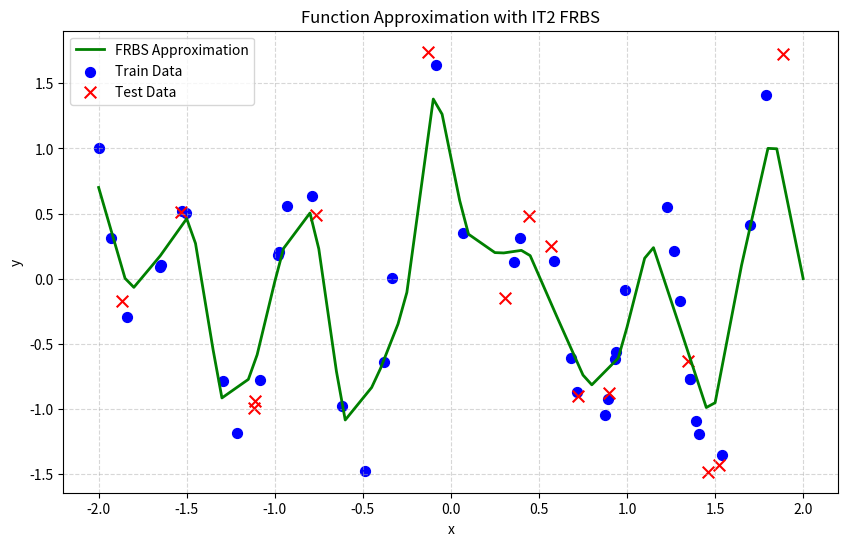

Here is the Python script that generated this plot:
import numpy as np
import matplotlib.pyplot as plt
import math

def data(xtrain, ytrain, xtest, ytest):
    # Print basic information about the training data
    print("Training Data:")
    print(f"  Number of samples: {len(xtrain)}")
    print(f"  x: min = {np.min(xtrain):.3f}, max = {np.max(xtrain):.3f}, mean = {np.mean(xtrain):.3f}, std = {np.std(xtrain):.3f}")
    print(f"  y: min = {np.min(ytrain):.3f}, max = {np.max(ytrain):.3f}, mean = {np.mean(ytrain):.3f}, std = {np.std(ytrain):.3f}\n")
    
    # Print basic information about the testing data
    print("Testing Data:")
    print(f"  Number of samples: {len(xtest)}")
    print(f"  x: min = {np.min(xtest):.3f}, max = {np.max(xtest):.3f}, mean = {np.mean(xtest):.3f}, std = {np.std(xtest):.3f}")
    print(f"  y: min = {np.min(ytest):.3f}, max = {np.max(ytest):.3f}, mean = {np.mean(ytest):.3f}, std = {np.std(ytest):.3f}\n")
    

def triangle_mf(x, a, b, c):
    """
    Triangle membership function.
    Parameters:
        x: Input value
        a: Left point
        b: Center point (peak)
        c: Right point
    """
    if x <= a or x >= c:
        return 0
    elif a < x <= b:
        return (x - a) / (b - a)
    else:  # b < x < c
        return (c - x) / (c - b)

class T1FRBS:
    """
    Type-1 Fuzzy Rule-Based System (zero-order TSK) with triangle membership functions.

    Attributes:
        n_rules (int): Number of fuzzy rules.
        centers (np.array): Centers of the membership functions (one per rule).
        width (float): Width for the triangle membership functions.
        p (np.array): Zero-order TSK consequent parameters (constants) for each rule.
        xmin (float): Lower bound of the input domain.
        xmax (float): Upper bound of the input domain.
    """
    def __init__(self, n_rules, centers=None, xmin=-2, xmax=2):
        self.n_rules = n_rules
        self.xmin = xmin
        self.xmax = xmax
        # Set the centers of the membership functions
        if centers is None:
            # If centers are not provided, create evenly spaced centers across the input domain
            self.centers = np.linspace(xmin, xmax, n_rules)
        else:
            # If centers are provided, use them as is
            self.centers = centers
            
        # Calculate width for triangles based on domain and number of rules
        span = abs(self.xmax - self.xmin)
        self.width = span / (n_rules - 1)
        self.p = np.zeros(n_rules)  # consequents to be learned

    def compute_membership(self, x):
        """
        For a given input x, compute the membership degrees for each rule.
        """
        # Initialize membership values for each rule
        mu = np.zeros(self.n_rules)
        
        # Compute membership for each rule
        for i, c in enumerate(self.centers):
            # Define triangle points: left(a), center(b), right(c)
            a = c - self.width
            b = c
            c = c + self.width
            
            # Compute membership degree for the current rule
            mu[i] = triangle_mf(x, a, b, c)
        
        return mu

    def predict(self, x):
        """
        Predict for a single x using Type-1 fuzzy logic.
        """
        # Compute membership degrees for the input x
        mu = self.compute_membership(x)
        
        # Perform weighted average defuzzification
        if np.sum(mu) > 0:
            return np.sum(mu * self.p) / np.sum(mu)
        
        # Return 0 if no membership degree is positive
        return 0.0

    def fit(self, x_train, y_train):
        """
        Fit the zero-order TSK consequents.
        """
        # Initialize consequents
        p = np.zeros(self.n_rules)
        
        # Fit each rule
        for i, c in enumerate(self.centers):
            # Calculate triangle points
            a = c - self.width
            b = c
            c = c + self.width
            
            # Compute membership weights for the current rule
            w = np.array([triangle_mf(x, a, b, c) for x in x_train])
            
            # Update consequent if there is any membership
            if np.sum(w) > 0:
                p[i] = np.sum(w * y_train) / np.sum(w)
            else:
                # If no membership, set consequent to 0
                p[i] = 0
        self.p = p

    def predict_all(self, x_array):
        """
        Predict outputs for an array of inputs.
        """
        return np.array([self.predict(x) for x in x_array])

    def plot_rules(self, x_range=np.arange(-2, 2.05, 0.05)):
        """
        Plot each rule's membership function in separate subplots.
        """
        n_rules = self.n_rules
        n_cols = math.ceil(math.sqrt(n_rules))
        n_rows = math.ceil(n_rules / n_cols)
        fig, axes = plt.subplots(n_rows, n_cols, figsize=(4 * n_cols, 3 * n_rows))
        axes = np.array(axes).flatten()

        for i, center in enumerate(self.centers):
            # Calculate triangle points
            a = center - self.width
            b = center
            c = center + self.width
            mu_vals = [triangle_mf(x, a, b, c) for x in x_range]
            
            ax = axes[i]
            ax.plot(x_range, mu_vals, '-', label='Membership')
            ax.set_title(f'Rule {i+1} (center={center:.2f})')
            ax.grid(True, linestyle='--', alpha=0.5)
            ax.legend()
        
        for j in range(i+1, len(axes)):
            axes[j].axis('off')
        
        plt.tight_layout()
        plt.savefig("rules")
        plt.close()

def rmse(y_true, y_pred):
    """
    Compute the Root Mean Squared Error.
    """
    return np.sqrt(np.mean((y_true - y_pred) ** 2))

def plot_function_approximation(x_train, y_train, x_test, y_test, x_range, y_pred):
    """
    Plot the function approximation along with the training and test data.
    """
    plt.figure(figsize=(10, 6))
    plt.plot(x_range, y_pred, label='FRBS Approximation', color='green', linewidth=2)
    plt.scatter(x_train, y_train, label='Train Data', color='blue', marker='o', s=50)
    plt.scatter(x_test, y_test, label='Test Data', color='red', marker='x', s=70)
    plt.xlabel('x')
    plt.ylabel('y')
    plt.title('Function Approximation with IT2 FRBS')
    plt.legend()
    plt.grid(True, linestyle='--', alpha=0.5)
    plt.savefig("function_approximation")

def plot_function(frbs, x_range=None):
    """
    Plot the fuzzy system's output over the given range.
    
    Parameters:
        frbs: The fuzzy rule-based system
        x_range: Input range for plotting. If None, uses default range
    """
    if x_range is None:
        # If no range is provided, use the default range
        x_range = np.arange(-2, 2.05, 0.05)
    
    # Calculate predictions
    y_pred = frbs.predict_all(x_range)
    
    # Create the plot
    plt.figure(figsize=(10, 6))
    plt.plot(x_range, y_pred, 'b-', linewidth=2, label='Fuzzy System Output')
    plt.grid(True, linestyle='--', alpha=0.7)
    plt.xlabel('Input (x)')
    plt.ylabel('Output (y)')
    plt.title('Type-1 Fuzzy System Response')
    plt.legend()
    plt.tight_layout()
    plt.savefig("function_plot")
    plt.close()

def main():
    # Provided training and test data
    xtrain = np.array([-2, -1.928617603731178, -1.8388106323716946, -1.6505360588614146, -1.6466737987854083, 
                       -1.5257057561784362, -1.505126916572999, -1.2955420401570672, -1.2122777008048495, 
                       -1.0858122491745035, -0.9800400137767338, -0.9779517282635433, -0.9331787789830388, 
                       -0.7874813039993671, -0.619838545990298, -0.4886226045199771, -0.382651422395774, 
                       -0.33300018110610896, -0.08664409599647804, 0.06743694482422713, 0.35682294786440316, 
                       0.39378743445292974, 0.5851822041845041, 0.6804321390567245, 0.7161701249297399, 
                       0.8723862165263401, 0.893034849006435, 0.9333918116453996, 0.9400309986851507, 
                       0.9910626847722677, 1.2247286373398238, 1.2658191715020592, 1.3030635701944662, 
                       1.358983543088455, 1.3593742798418726, 1.3935574671917363, 1.4062142116954033, 
                       1.5388539859334647, 1.6971277518635222, 1.7861198603661284])
    ytrain = np.array([0.9999999999999992, 0.31487794940850466, -0.29666651103951447, 0.08665913205587092, 
                       0.10736120053455869, 0.5176377997731151, 0.5071452098300027, -0.7893502291513371, 
                       -1.1844912264703529, -0.776306607295187, 0.18406664352546748, 0.20271657641210541, 
                       0.5565148316701979, 0.6320946748233786, -0.9758134393879618, -1.4751116374799857, 
                       -0.6382067658058621, 0.004499901071692179, 1.6381326660484838, 0.35096099396214053, 
                       0.12601644334980847, 0.3104637030728553, 0.13238666461451254, -0.6095196293825365, 
                       -0.8693506614049537, -1.0456788261509466, -0.926602149118585, -0.6195847460262386, 
                       -0.5618087599760331, -0.08472370267127548, 0.5525531397237378, 0.2090593933813838, 
                       -0.17218692090734544, -0.7699779902525705, -0.7739470584880559, -1.09399367705507, 
                       -1.1950009789254477, -1.3579923859092413, 0.4103275243772142, 1.4064357239339786])
    
    xtest = np.array([-1.8652295067688538, -1.532894160073611, -1.1179362405895072, -1.1096094984898555, 
                      -0.76632706968909, -0.13255097331976584, 0.3046084462091203, 0.44498061136975187, 
                      0.5660072373556777, 0.7206199322245301, 0.9000763586957743, 1.3457760241567094, 
                      1.4623462150245938, 1.5243013202317912, 1.8850451348731059])
    ytest = np.array([-0.16810844971419459, 0.5145467362049033, -0.9935548408929169, -0.9434730918975127, 
                      0.4871193936655061, 1.7424111202167762, -0.14763621518213493, 0.48411576702695025, 
                      0.25210056265709857, -0.8981040194704278, -0.8795096331494634, -0.6329426445881473, 
                      -1.4827692234839247, -1.429933468059694, 1.72646286123605])
    
    data(xtrain, ytrain, xtest, ytest)

    # Create the T1 FRBS object 
    frbs = T1FRBS(n_rules=24)
    
    # Fit the model using the training data
    frbs.fit(xtrain, ytrain)
    
    # Predict on test data and calculate RMSE
    y_pred_test = frbs.predict_all(xtest)
    test_error = rmse(ytest, y_pred_test)
    print(f"Test RMSE: {test_error:.4f}")
    
    # Plot the approximated function over [-2,2] (step = 0.05)
    x_range = np.arange(-2, 2.05, 0.05)
    y_pred_range = frbs.predict_all(x_range)
    plot_function_approximation(xtrain, ytrain, xtest, ytest, x_range, y_pred_range)
    
    # Plot the membership functions for each rule
    frbs.plot_rules()
    
    # Plot the function
    plot_function(frbs)

if __name__ == "__main__":
    main()
    